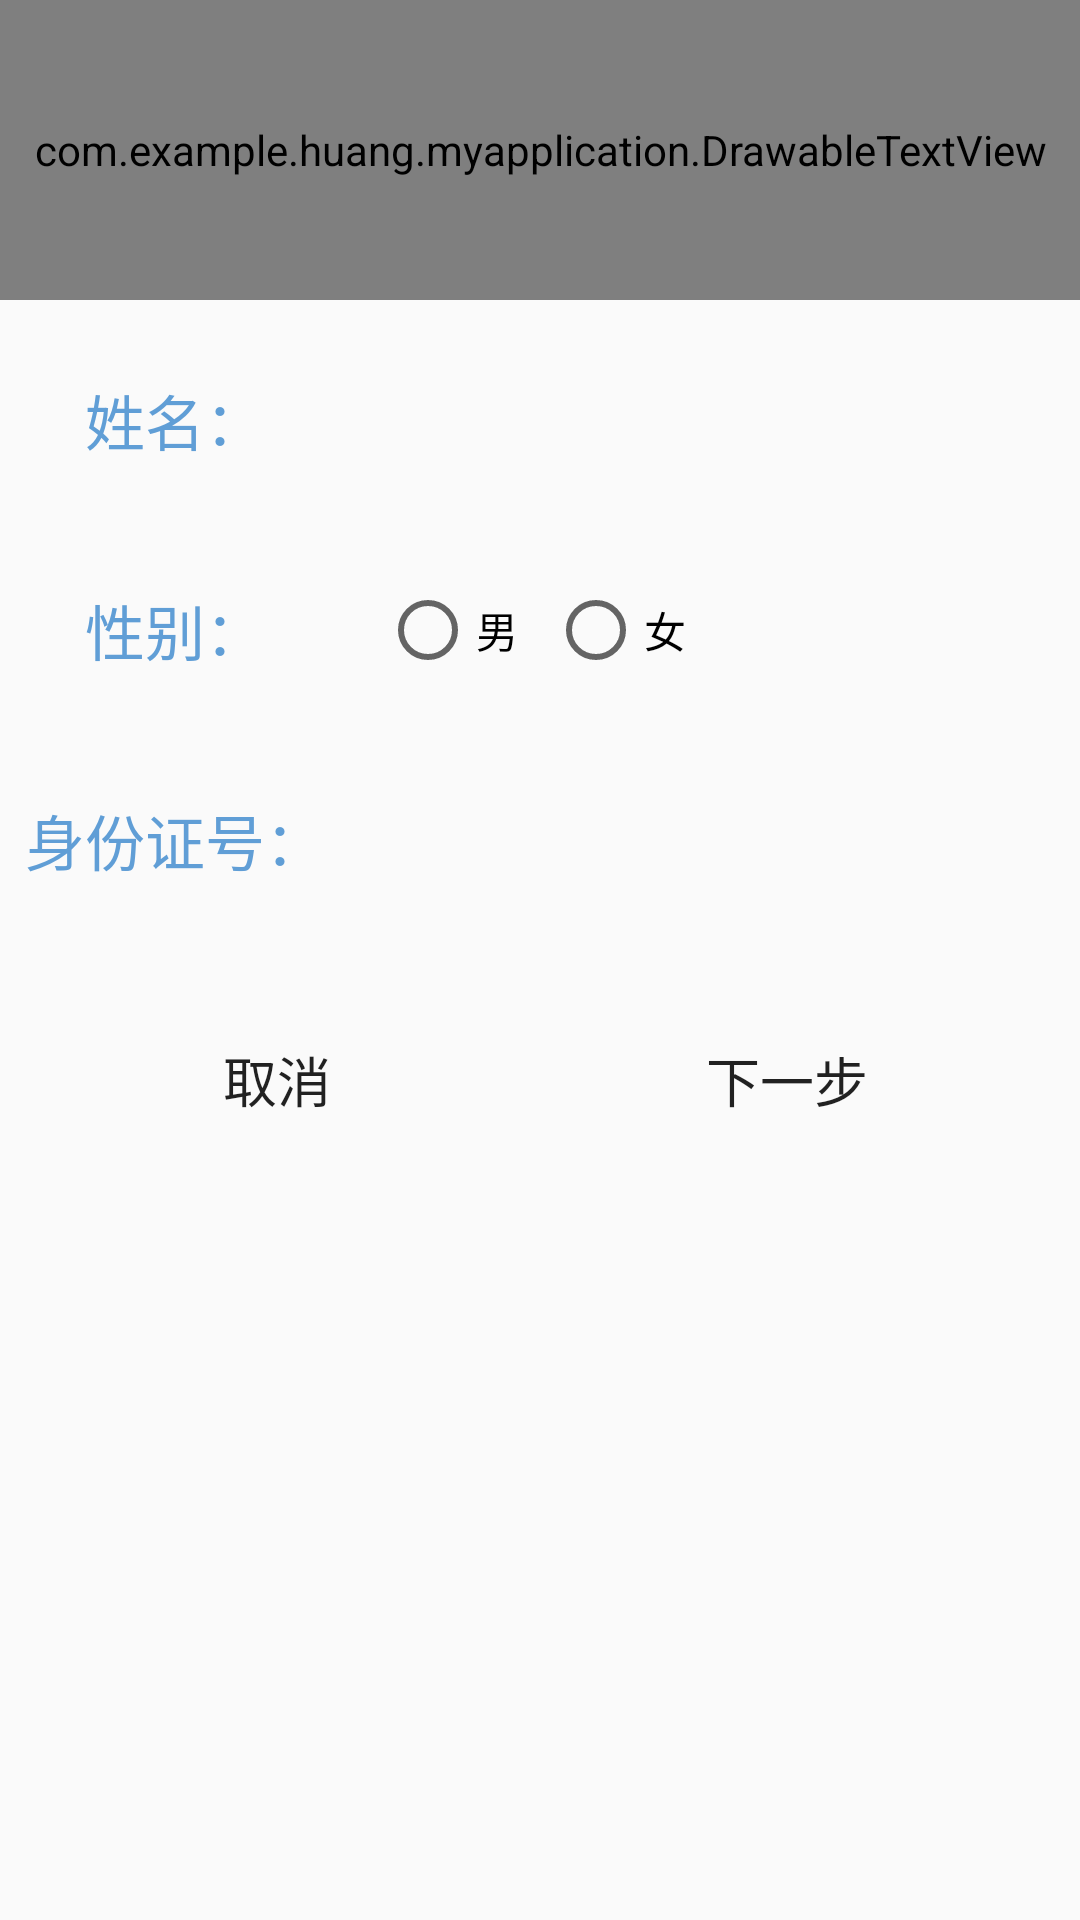

The Android layout XML behind this screen, and the referenced resources:
<!-- AndroidManifest.xml: application theme Theme.AppCompat.Light.NoActionBar -->
<!-- res/layout/activity_other.xml -->
<?xml version="1.0" encoding="utf-8"?>
<LinearLayout xmlns:android="http://schemas.android.com/apk/res/android"
    xmlns:app="http://schemas.android.com/apk/res-auto"
    xmlns:tools="http://schemas.android.com/tools"
    android:layout_width="match_parent"
    android:layout_height="match_parent"
    android:orientation="vertical"
    tools:context=".certificate.OtherActivity">

    <include layout="@layout/layout_title_visitor" />

    <LinearLayout
        android:layout_width="match_parent"
        android:layout_height="wrap_content"
        android:layout_marginTop="10dp"
        android:layout_marginEnd="10dp"
        android:gravity="center">

        <TextView
            android:layout_width="0dp"
            android:layout_height="wrap_content"
            android:layout_weight="1"
            android:gravity="center"
            android:text="姓名："
            android:textColor="@color/colorText"
            android:textSize="20sp" />

        <EditText
            android:id="@+id/storage_ensure_edt_name"
            android:layout_width="0dp"
            android:layout_height="60dp"
            android:layout_weight="2"
            android:imeOptions="actionNext"
            android:maxLines="1"
            android:inputType="text"
            android:background="@drawable/spinner_border"
            android:gravity="center" />

    </LinearLayout>

    <LinearLayout
        android:layout_width="match_parent"
        android:layout_height="wrap_content"
        android:layout_marginTop="10dp"
        android:layout_marginEnd="10dp"
        android:gravity="center">

        <TextView
            android:layout_width="0dp"
            android:layout_height="wrap_content"
            android:layout_weight="1"
            android:gravity="center"
            android:text="性别："
            android:textColor="@color/colorText"
            android:textSize="20sp" />

        <RadioGroup
            android:id="@+id/sex_rg"
            android:layout_width="0dp"
            android:layout_height="60dp"
            android:layout_weight="2"
            android:orientation="horizontal">

            <RadioButton
                android:id="@+id/male_rb"
                android:layout_width="wrap_content"
                android:layout_height="60dp"
                android:layout_marginStart="10dp"
                android:text="男" />

            <RadioButton
                android:id="@+id/female_rb"
                android:layout_width="wrap_content"
                android:layout_height="60dp"
                android:layout_marginStart="10dp"
                android:text="女" />
        </RadioGroup>

    </LinearLayout>

    <LinearLayout
        android:layout_width="match_parent"
        android:layout_height="wrap_content"
        android:layout_marginTop="10dp"
        android:layout_marginEnd="10dp"
        android:gravity="center">

        <TextView
            android:layout_width="0dp"
            android:layout_height="wrap_content"
            android:layout_weight="1"
            android:gravity="center"
            android:text="身份证号："
            android:textColor="@color/colorText"
            android:textSize="20sp" />

        <EditText
            android:id="@+id/storage_ensure_edt_id"
            android:layout_width="0dp"
            android:layout_height="60dp"
            android:layout_weight="2"
            android:inputType="number"
            android:digits="01234567890X"
            android:maxLines="1"
            android:imeOptions="actionDone"
            android:background="@drawable/spinner_border"
            android:gravity="center" />

    </LinearLayout>

    <LinearLayout
        android:layout_width="match_parent"
        android:layout_height="wrap_content"
        android:layout_marginStart="10dp"
        android:layout_marginTop="10dp"
        android:layout_marginEnd="10dp"
        android:gravity="center"
        android:orientation="horizontal"
        android:paddingBottom="10dp">

        <Button
            android:id="@+id/other_btn_cancel"
            android:layout_width="0dp"
            android:layout_height="60dp"
            android:layout_marginTop="10dp"
            android:layout_marginEnd="5dp"
            android:layout_marginBottom="10dp"
            android:layout_weight="1"
            android:background="@drawable/btn_bg"
            android:text="取消"
            android:textSize="18sp" />

        <Button
            android:id="@+id/other_btn_next"
            android:layout_width="0dp"
            android:layout_height="60dp"
            android:layout_marginTop="10dp"
            android:layout_marginEnd="5dp"
            android:layout_marginBottom="10dp"
            android:layout_weight="1"
            android:background="@drawable/btn_bg"
            android:text="下一步"
            android:textSize="18sp" />
    </LinearLayout>

</LinearLayout>
<!-- res/layout/layout_title_visitor.xml (included above) -->
<?xml version="1.0" encoding="utf-8"?>
<LinearLayout xmlns:android="http://schemas.android.com/apk/res/android"
              android:layout_width="match_parent"
              android:layout_height="@dimen/title_size"
              android:background="#00CCCC"
              android:orientation="horizontal">

    <com.example.huang.myapplication.DrawableTextView
        android:id="@+id/title"
        android:layout_width="match_parent"
        android:layout_height="@dimen/title_size"
        android:drawableLeft="@drawable/back"
        android:drawableStart="@drawable/back"
        android:gravity="center"
        android:textColor="#FFFFFF"
        android:textSize="28sp"/>
</LinearLayout>
<!-- resources referenced by this layout -->
<resources>
  <color name="colorText">#609ED6</color>
  <dimen name="title_size"> 100sp</dimen>
</resources>
